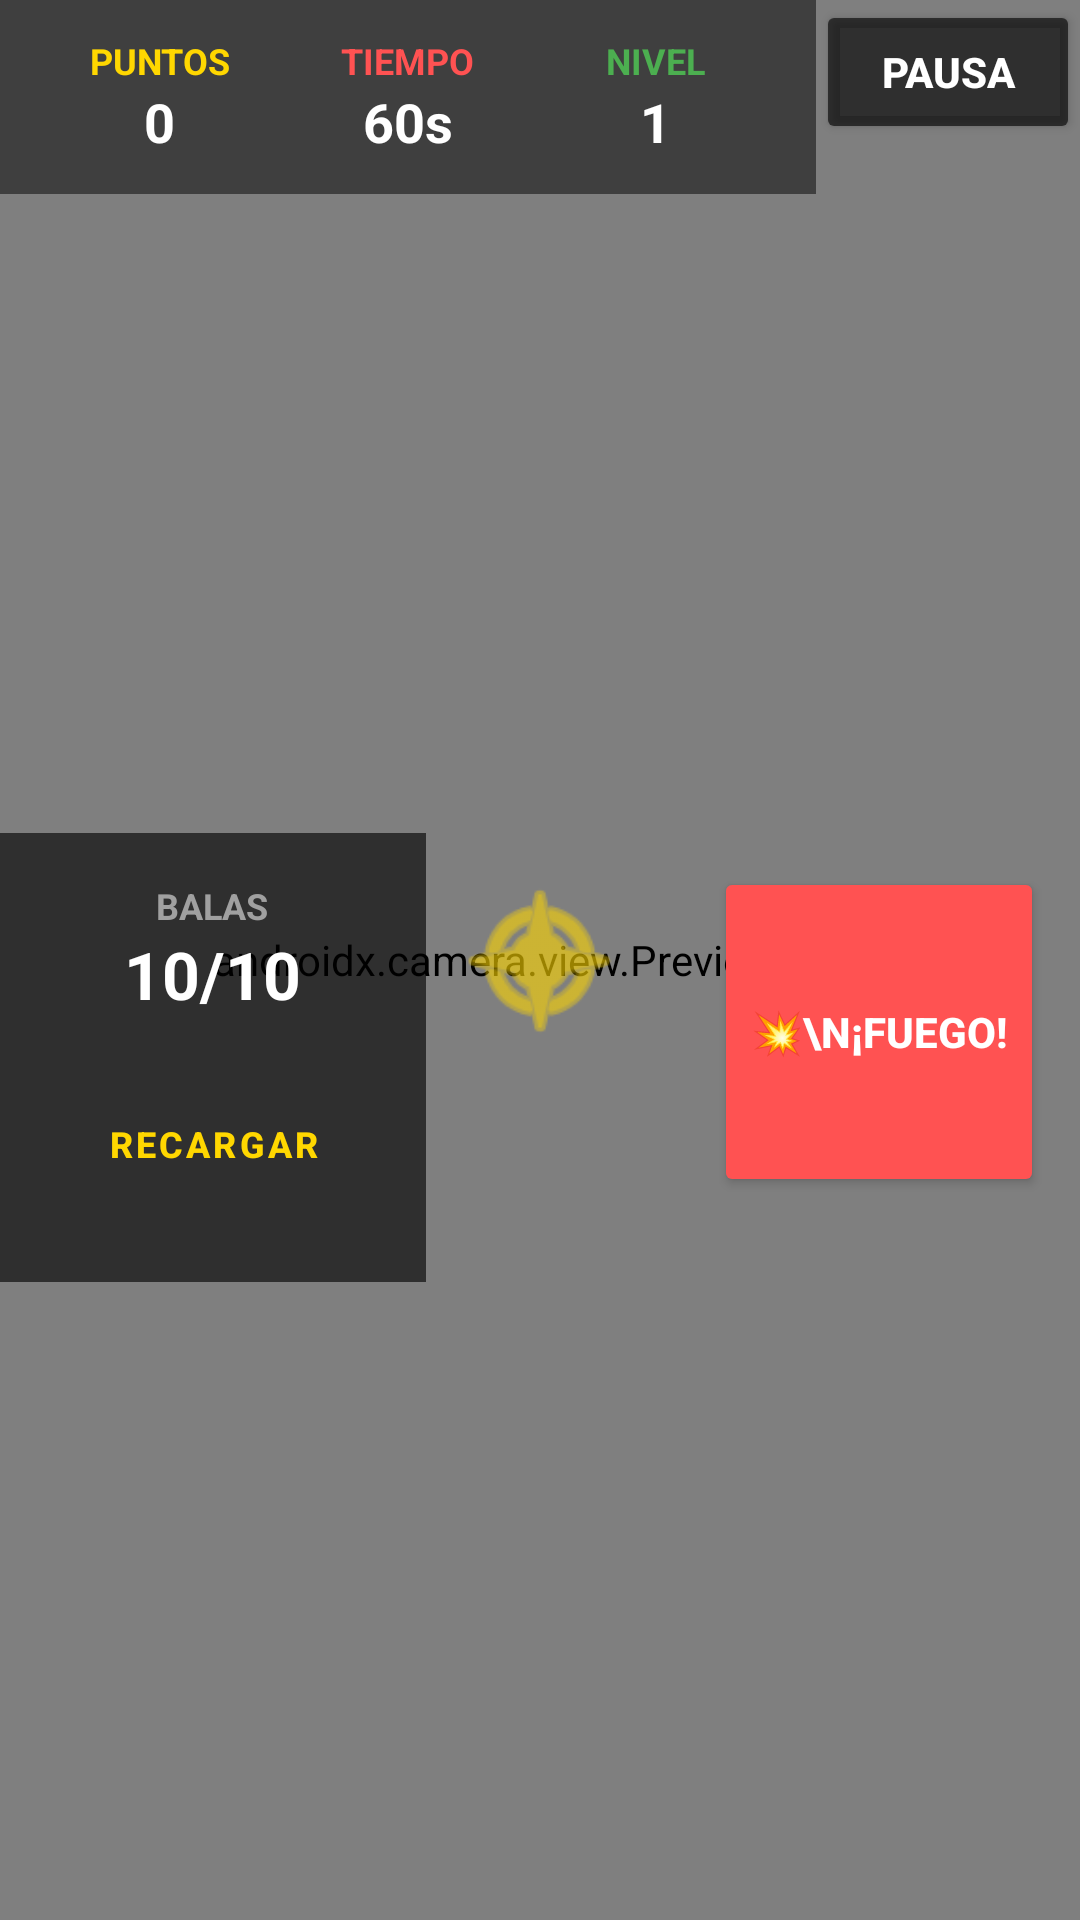

Here is an Android app screen rendered from its layout file. Give the layout XML and the strings, colors and styles it references.
<!-- AndroidManifest.xml: application theme Theme.Freechoterjdc -->
<!-- res/layout/activity_single_player_game.xml -->
<?xml version="1.0" encoding="utf-8"?>
<androidx.constraintlayout.widget.ConstraintLayout
    xmlns:android="http://schemas.android.com/apk/res/android"
    xmlns:app="http://schemas.android.com/apk/res-auto"
    xmlns:tools="http://schemas.android.com/tools"
    android:layout_width="match_parent"
    android:layout_height="match_parent">

    
    <androidx.camera.view.PreviewView
        android:id="@+id/previewView"
        android:layout_width="match_parent"
        android:layout_height="match_parent"
        app:layout_constraintBottom_toBottomOf="parent"
        app:layout_constraintEnd_toEndOf="parent"
        app:layout_constraintStart_toStartOf="parent"
        app:layout_constraintTop_toTopOf="parent" />

    
    <FrameLayout
        android:id="@+id/gameArea"
        android:layout_width="match_parent"
        android:layout_height="match_parent"
        android:background="@android:color/transparent"
        app:layout_constraintBottom_toBottomOf="parent"
        app:layout_constraintEnd_toEndOf="parent"
        app:layout_constraintStart_toStartOf="parent"
        app:layout_constraintTop_toTopOf="parent" />

    
    <LinearLayout
        android:id="@+id/hudTop"
        android:layout_width="0dp"
        android:layout_height="wrap_content"
        android:orientation="horizontal"
        android:background="#80000000"
        android:padding="12dp"
        android:gravity="center_vertical"
        android:baselineAligned="false"
        app:layout_constraintStart_toStartOf="parent"
        app:layout_constraintEnd_toStartOf="@id/btnPause"
        app:layout_constraintTop_toTopOf="parent">

        
        <LinearLayout
            android:layout_width="0dp"
            android:layout_height="wrap_content"
            android:layout_weight="1"
            android:orientation="vertical"
            android:gravity="center">
            <TextView
                android:layout_width="wrap_content"
                android:layout_height="wrap_content"
                android:text="PUNTOS"
                android:textColor="#FFD700"
                android:textSize="12sp"
                android:textStyle="bold" />
            <TextView
                android:id="@+id/tvScore"
                android:layout_width="wrap_content"
                android:layout_height="wrap_content"
                android:text="0"
                android:textColor="#FFFFFF"
                android:textSize="18sp"
                android:textStyle="bold" />
        </LinearLayout>

        
        <LinearLayout
            android:layout_width="0dp"
            android:layout_height="wrap_content"
            android:layout_weight="1"
            android:orientation="vertical"
            android:gravity="center">
            <TextView
                android:layout_width="wrap_content"
                android:layout_height="wrap_content"
                android:text="TIEMPO"
                android:textColor="#FF5252"
                android:textSize="12sp"
                android:textStyle="bold" />
            <TextView
                android:id="@+id/tvTimer"
                android:layout_width="wrap_content"
                android:layout_height="wrap_content"
                android:text="60s"
                android:textColor="#FFFFFF"
                android:textSize="18sp"
                android:textStyle="bold" />
        </LinearLayout>

        
        <LinearLayout
            android:layout_width="0dp"
            android:layout_height="wrap_content"
            android:layout_weight="1"
            android:orientation="vertical"
            android:gravity="center">
            <TextView
                android:layout_width="wrap_content"
                android:layout_height="wrap_content"
                android:text="NIVEL"
                android:textColor="#4CAF50"
                android:textSize="12sp"
                android:textStyle="bold" />
            <TextView
                android:id="@+id/tvLevel"
                android:layout_width="wrap_content"
                android:layout_height="wrap_content"
                android:text="1"
                android:textColor="#FFFFFF"
                android:textSize="18sp"
                android:textStyle="bold" />
        </LinearLayout>
    </LinearLayout>

    
    <Button
        android:id="@+id/btnPause"
        android:layout_width="wrap_content"
        android:layout_height="wrap_content"
        android:text="PAUSA"
        android:textColor="#FFFFFF"
        android:backgroundTint="#A0000000"
        android:textStyle="bold"
        app:cornerRadius="4dp"
        app:layout_constraintTop_toTopOf="parent"
        app:layout_constraintEnd_toEndOf="parent" />

    

    
    <LinearLayout
        android:id="@+id/llLeftControls"
        android:layout_width="wrap_content"
        android:layout_height="wrap_content"
        android:orientation="vertical"
        android:gravity="center"
        android:background="#A0000000"
        android:padding="16dp"
        app:layout_constraintBottom_toBottomOf="parent"
        app:layout_constraintStart_toStartOf="parent"
        app:layout_constraintTop_toBottomOf="@id/hudTop">

        <TextView
            android:layout_width="wrap_content"
            android:layout_height="wrap_content"
            android:text="BALAS"
            android:textColor="#A0A0A0"
            android:textSize="12sp"
            android:textStyle="bold" />

        <TextView
            android:id="@+id/tvAmmo"
            android:layout_width="wrap_content"
            android:layout_height="wrap_content"
            android:text="10/10"
            android:textColor="#FFFFFF"
            android:textSize="22sp"
            android:textStyle="bold"
            android:layout_marginBottom="12dp" />

        <Button
            android:id="@+id/btnReload"
            style="@style/Widget.MaterialComponents.Button.OutlinedButton"
            android:layout_width="110dp"
            android:layout_height="60dp"
            android:text="RECARGAR"
            android:textColor="#FFD700"
            android:textSize="12sp"
            android:textStyle="bold"
            app:strokeColor="#FFD700"
            app:cornerRadius="30dp" />
    </LinearLayout>

    
    <LinearLayout
        android:id="@+id/llRightControls"
        android:layout_width="wrap_content"
        android:layout_height="wrap_content"
        android:orientation="vertical"
        android:gravity="center"
        android:padding="12dp"
        app:layout_constraintBottom_toBottomOf="parent"
        app:layout_constraintEnd_toEndOf="parent"
        app:layout_constraintTop_toBottomOf="@id/btnPause">

        
        <Button
            android:id="@+id/btnShoot"
            android:layout_width="110dp"
            android:layout_height="110dp"
            android:backgroundTint="#FF5252"
            android:text="💥\n¡FUEGO!"
            android:textColor="#FFFFFF"
            android:textSize="14sp"
            android:textStyle="bold"
            app:cornerRadius="55dp"
            tools:ignore="SpeakableTextPresentCheck" />
    </LinearLayout>

    
    <ImageView
        android:id="@+id/ivCrosshair"
        android:layout_width="60dp"
        android:layout_height="60dp"
        android:background="@android:color/transparent"
        android:src="@android:drawable/ic_menu_compass"
        android:contentDescription="Mira central de apuntado"
        app:tint="#FFD700"
        app:layout_constraintBottom_toBottomOf="parent"
        app:layout_constraintEnd_toEndOf="parent"
        app:layout_constraintStart_toStartOf="parent"
        app:layout_constraintTop_toTopOf="parent" />

</androidx.constraintlayout.widget.ConstraintLayout>
<!-- resources referenced by this layout -->
<resources>
  <style name="Theme.Freechoterjdc" parent="Base.Theme.Freechoterjdc" />
  <style name="Base.Theme.Freechoterjdc" parent="Theme.Material3.DayNight.NoActionBar">
          
          
      </style>
</resources>
